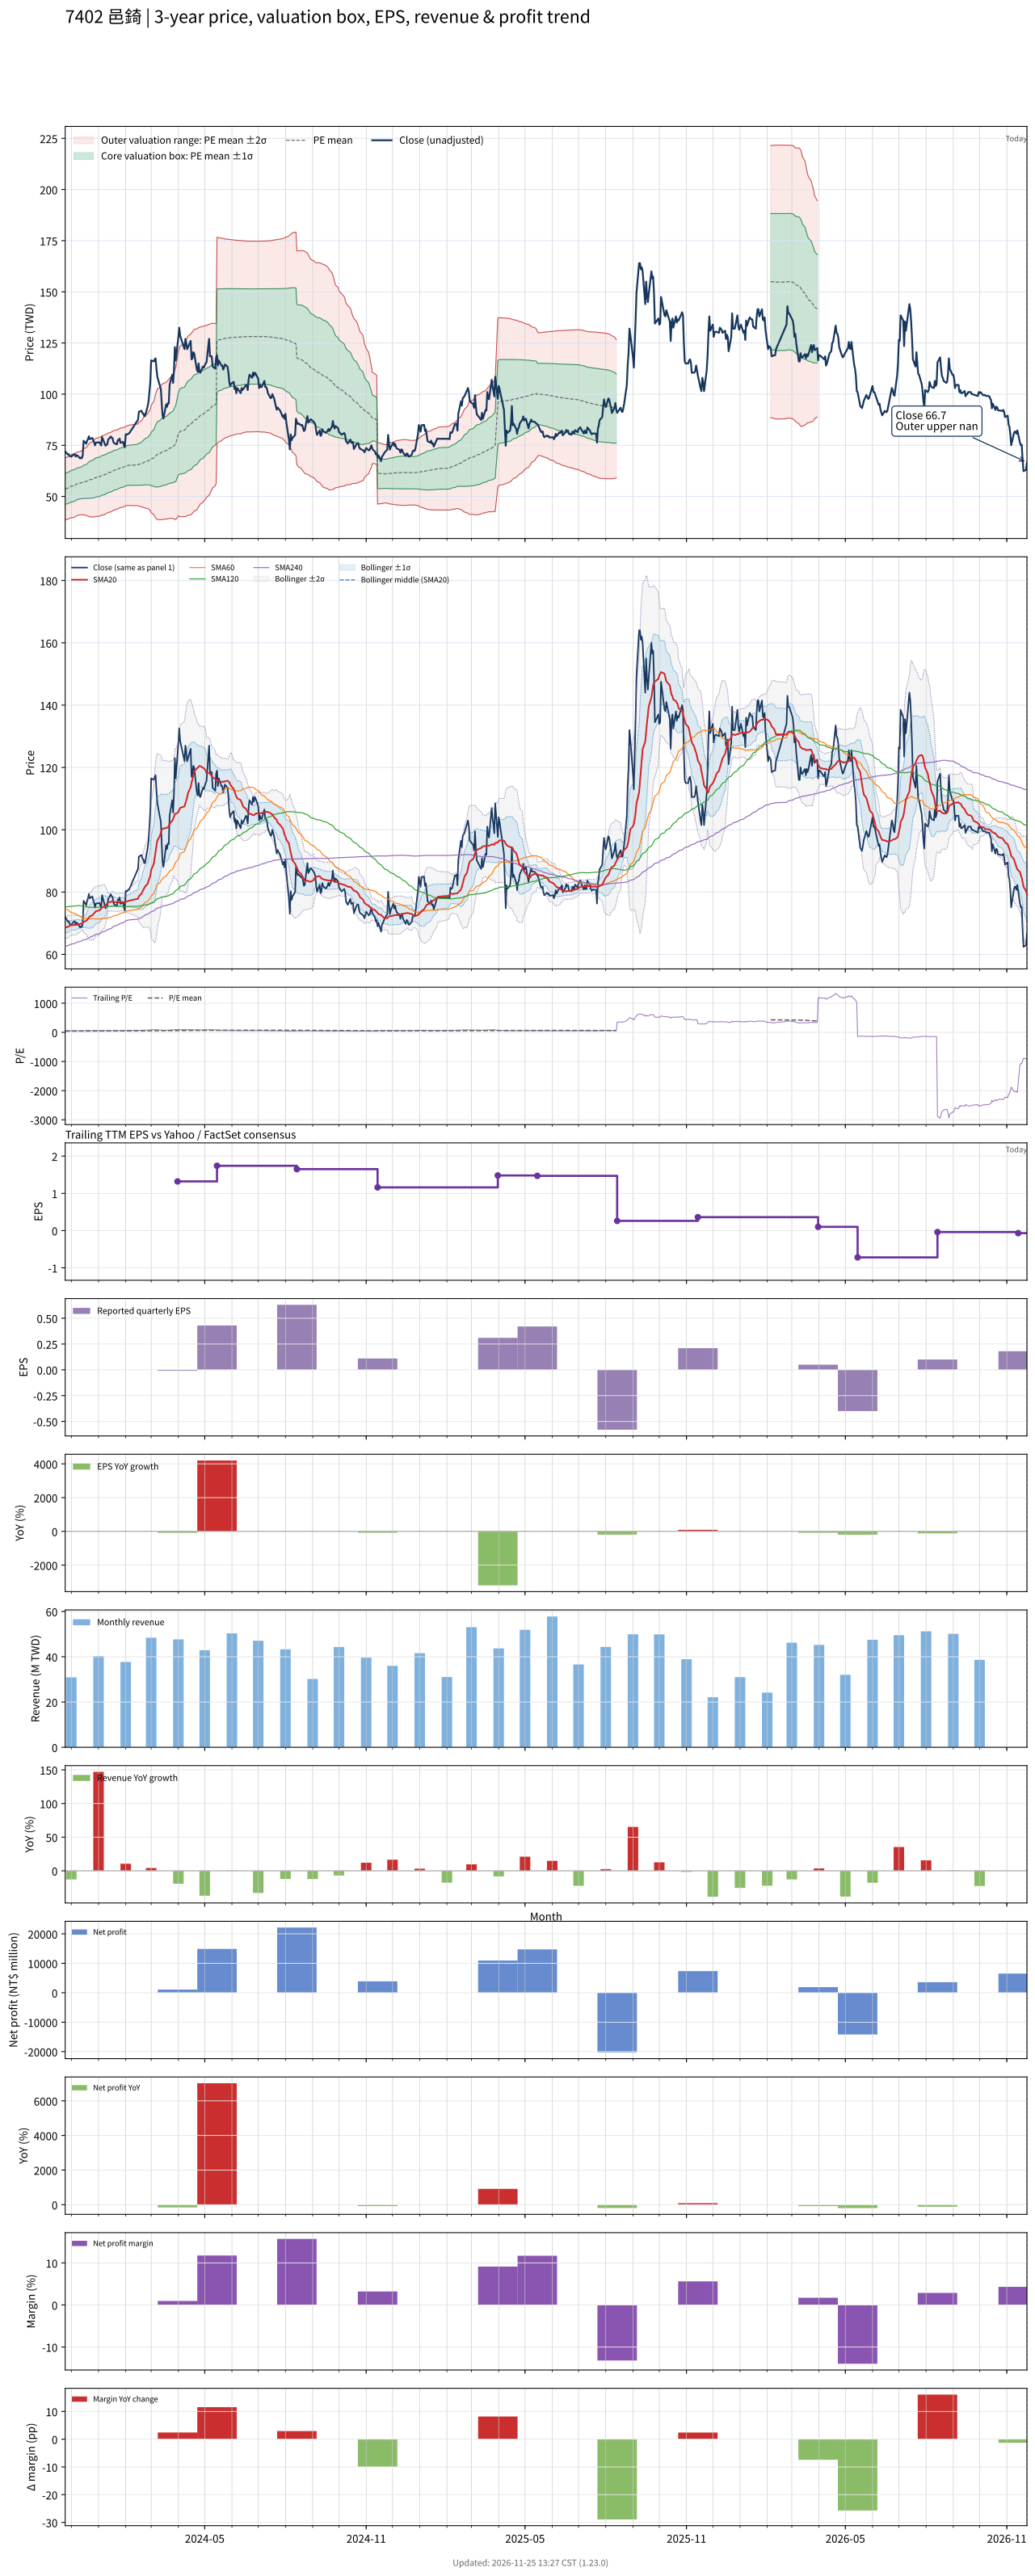

The file beside this chart, header and first rows:
# chart-version: skill-stock-dynamic-val…
date, close, available_date, period_end, eps, ttm_eps, pe, pe_mean, pe_std, price_m2, price_m1, price_mean, price_p1, price_p2, forward_eps, forward_pe, forward_pe_mean, forward_pe_std, forward_price_m2, forward_price_m1, forward_price_mean, forward_price_p1, forward_price_p2, sma20
2023-11-24, 72, 2023-11-14, 2023-09-30, 0.6, 1.25, 57.6, 43.06, 6.061, 38.68, 46.25, 53.83, 61.41, 68.98, , , , , , , , , , 68.75
2023-11-27, 70.5, 2023-11-14, 2023-09-30, 0.6, 1.25, 56.4, 43.27, 6.083, 38.88, 46.49, 54.09, 61.7, 69.3, , , , , , , , , , 68.79
2023-11-28, 70.7, 2023-11-14, 2023-09-30, 0.6, 1.25, 56.56, 43.48, 6.112, 39.07, 46.71, 54.35, 61.99, 69.63, , , , , , , , , , 68.97
2023-11-29, 69.8, 2023-11-14, 2023-09-30, 0.6, 1.25, 55.84, 43.68, 6.12, 39.3, 46.95, 54.6, 62.25, 69.9, , , , , , , , , , 69.14
2023-11-30, 69.6, 2023-11-14, 2023-09-30, 0.6, 1.25, 55.68, 43.87, 6.128, 39.52, 47.18, 54.84, 62.5, 70.16, , , , , , , , , , 69.3
2023-12-01, 69.5, 2023-11-14, 2023-09-30, 0.6, 1.25, 55.6, 44.04, 6.171, 39.62, 47.34, 55.05, 62.77, 70.48, , , , , , , , , , 69.35
2023-12-04, 70.6, 2023-11-14, 2023-09-30, 0.6, 1.25, 56.48, 44.22, 6.215, 39.74, 47.51, 55.28, 63.05, 70.82, , , , , , , , , , 69.43
2023-12-05, 70.6, 2023-11-14, 2023-09-30, 0.6, 1.25, 56.48, 44.42, 6.225, 39.96, 47.74, 55.53, 63.31, 71.09, , , , , , , , , , 69.44
2023-12-06, 69.5, 2023-11-14, 2023-09-30, 0.6, 1.25, 55.6, 44.61, 6.208, 40.25, 48.01, 55.77, 63.53, 71.29, , , , , , , , , , 69.42
2023-12-07, 70.2, 2023-11-14, 2023-09-30, 0.6, 1.25, 56.16, 44.81, 6.191, 40.54, 48.28, 56.02, 63.76, 71.49, , , , , , , , , , 69.5
2023-12-08, 70, 2023-11-14, 2023-09-30, 0.6, 1.25, 56, 45, 6.179, 40.81, 48.53, 56.26, 63.98, 71.7, , , , , , , , , , 69.66
2023-12-11, 68.6, 2023-11-14, 2023-09-30, 0.6, 1.25, 54.88, 45.17, 6.181, 41, 48.73, 56.46, 64.19, 71.91, , , , , , , , , , 69.75
2023-12-12, 69, 2023-11-14, 2023-09-30, 0.6, 1.25, 55.2, 45.3, 6.222, 41.07, 48.85, 56.63, 64.41, 72.18, , , , , , , , , , 69.86
2023-12-13, 68.7, 2023-11-14, 2023-09-30, 0.6, 1.25, 54.96, 45.44, 6.252, 41.17, 48.98, 56.8, 64.61, 72.43, , , , , , , , , , 69.9
2023-12-14, 70.2, 2023-11-14, 2023-09-30, 0.6, 1.25, 56.16, 45.55, 6.322, 41.14, 49.04, 56.94, 64.84, 72.75, , , , , , , , , , 70.01
2023-12-15, 77.2, 2023-11-14, 2023-09-30, 0.6, 1.25, 61.76, 45.71, 6.487, 40.92, 49.03, 57.14, 65.25, 73.36, , , , , , , , , , 70.48
2023-12-18, 75.8, 2023-11-14, 2023-09-30, 0.6, 1.25, 60.64, 45.87, 6.615, 40.81, 49.08, 57.34, 65.61, 73.88, , , , , , , , , , 70.73
2023-12-19, 77.3, 2023-11-14, 2023-09-30, 0.6, 1.25, 61.84, 46.01, 6.773, 40.58, 49.05, 57.52, 65.98, 74.45, , , , , , , , , , 71.07
2023-12-20, 78, 2023-11-14, 2023-09-30, 0.6, 1.25, 62.4, 46.18, 6.926, 40.41, 49.07, 57.73, 66.38, 75.04, , , , , , , , , , 71.41
2023-12-21, 79.4, 2023-11-14, 2023-09-30, 0.6, 1.25, 63.52, 46.36, 7.094, 40.22, 49.08, 57.95, 66.82, 75.69, , , , , , , , , , 71.86
2023-12-22, 78, 2023-11-14, 2023-09-30, 0.6, 1.25, 62.4, 46.54, 7.227, 40.1, 49.14, 58.17, 67.21, 76.24, , , , , , , , , , 72.16
2023-12-25, 78.6, 2023-11-14, 2023-09-30, 0.6, 1.25, 62.88, 46.72, 7.358, 40.01, 49.21, 58.4, 67.6, 76.8, , , , , , , , , , 72.56
2023-12-26, 77.3, 2023-11-14, 2023-09-30, 0.6, 1.25, 61.84, 46.9, 7.464, 39.97, 49.3, 58.63, 67.96, 77.29, , , , , , , , , , 72.89
2023-12-27, 76.5, 2023-11-14, 2023-09-30, 0.6, 1.25, 61.2, 47.09, 7.54, 40.01, 49.43, 58.86, 68.28, 77.71, , , , , , , , , , 73.23
2023-12-28, 75, 2023-11-14, 2023-09-30, 0.6, 1.25, 60, 47.27, 7.587, 40.12, 49.6, 59.09, 68.57, 78.05, , , , , , , , , , 73.5
2023-12-29, 76.3, 2023-11-14, 2023-09-30, 0.6, 1.25, 61.04, 47.46, 7.639, 40.23, 49.78, 59.33, 68.88, 78.43, , , , , , , , , , 73.84
2024-01-02, 76.5, 2023-11-14, 2023-09-30, 0.6, 1.25, 61.2, 47.66, 7.684, 40.36, 49.97, 59.58, 69.18, 78.79, , , , , , , , , , 74.14
2024-01-03, 75.8, 2023-11-14, 2023-09-30, 0.6, 1.25, 60.64, 47.87, 7.7, 40.58, 50.21, 59.83, 69.46, 79.08, , , , , , , , , , 74.39
2024-01-04, 74.9, 2023-11-14, 2023-09-30, 0.6, 1.25, 59.92, 48.06, 7.705, 40.81, 50.45, 60.08, 69.71, 79.34, , , , , , , , , , 74.67
2024-01-05, 79, 2023-11-14, 2023-09-30, 0.6, 1.25, 63.2, 48.28, 7.758, 40.96, 50.65, 60.35, 70.05, 79.75, , , , , , , , , , 75.11
2024-01-08, 75.9, 2023-11-14, 2023-09-30, 0.6, 1.25, 60.72, 48.48, 7.769, 41.18, 50.89, 60.6, 70.31, 80.02, , , , , , , , , , 75.4
2024-01-09, 74.8, 2023-11-14, 2023-09-30, 0.6, 1.25, 59.84, 48.68, 7.75, 41.47, 51.16, 60.85, 70.54, 80.22, , , , , , , , , , 75.71
2024-01-10, 75.3, 2023-11-14, 2023-09-30, 0.6, 1.25, 60.24, 48.88, 7.736, 41.76, 51.43, 61.1, 70.77, 80.44, , , , , , , , , , 76.03
2024-01-11, 75.5, 2023-11-14, 2023-09-30, 0.6, 1.25, 60.4, 49.07, 7.742, 41.98, 51.65, 61.33, 71.01, 80.69, , , , , , , , , , 76.36
2024-01-12, 77.8, 2023-11-14, 2023-09-30, 0.6, 1.25, 62.24, 49.28, 7.754, 42.21, 51.9, 61.6, 71.29, 80.98, , , , , , , , , , 76.75
2024-01-15, 79.3, 2023-11-14, 2023-09-30, 0.6, 1.25, 63.44, 49.5, 7.771, 42.45, 52.16, 61.88, 71.59, 81.3, , , , , , , , , , 76.85
2024-01-16, 78.6, 2023-11-14, 2023-09-30, 0.6, 1.25, 62.88, 49.71, 7.784, 42.68, 52.41, 62.14, 71.87, 81.6, , , , , , , , , , 76.99
2024-01-17, 78.5, 2023-11-14, 2023-09-30, 0.6, 1.25, 62.8, 49.93, 7.788, 42.94, 52.68, 62.41, 72.14, 81.88, , , , , , , , , , 77.05
2024-01-18, 76.5, 2023-11-14, 2023-09-30, 0.6, 1.25, 61.2, 50.12, 7.781, 43.2, 52.92, 62.65, 72.37, 82.1, , , , , , , , , , 76.97
2024-01-19, 76, 2023-11-14, 2023-09-30, 0.6, 1.25, 60.8, 50.3, 7.768, 43.46, 53.17, 62.88, 72.59, 82.3, , , , , , , , , , 76.81
2024-01-22, 75.5, 2023-11-14, 2023-09-30, 0.6, 1.25, 60.4, 50.48, 7.749, 43.73, 53.42, 63.11, 72.79, 82.48, , , , , , , , , , 76.68
2024-01-23, 77.6, 2023-11-14, 2023-09-30, 0.6, 1.25, 62.08, 50.68, 7.747, 43.98, 53.66, 63.35, 73.03, 82.71, , , , , , , , , , 76.63
2024-01-24, 77.5, 2023-11-14, 2023-09-30, 0.6, 1.25, 62, 50.87, 7.741, 44.23, 53.91, 63.59, 73.26, 82.94, , , , , , , , , , 76.64
2024-01-25, 78.3, 2023-11-14, 2023-09-30, 0.6, 1.25, 62.64, 51.04, 7.77, 44.38, 54.09, 63.8, 73.52, 83.23, , , , , , , , , , 76.73
2024-01-26, 76.2, 2023-11-14, 2023-09-30, 0.6, 1.25, 60.96, 51.21, 7.771, 44.58, 54.29, 64.01, 73.72, 83.43, , , , , , , , , , 76.79
2024-01-29, 76.7, 2023-11-14, 2023-09-30, 0.6, 1.25, 61.36, 51.38, 7.765, 44.81, 54.52, 64.22, 73.93, 83.63, , , , , , , , , , 76.81
2024-01-30, 74.9, 2023-11-14, 2023-09-30, 0.6, 1.25, 59.92, 51.53, 7.746, 45.05, 54.74, 64.42, 74.1, 83.78, , , , , , , , , , 76.73
2024-01-31, 74.1, 2023-11-14, 2023-09-30, 0.6, 1.25, 59.28, 51.69, 7.715, 45.32, 54.97, 64.61, 74.25, 83.9, , , , , , , , , , 76.64
2024-02-01, 80.4, 2023-11-14, 2023-09-30, 0.6, 1.25, 64.32, 51.89, 7.726, 45.55, 55.2, 64.86, 74.52, 84.18, , , , , , , , , , 76.92
2024-02-02, 80.2, 2023-11-14, 2023-09-30, 0.6, 1.25, 64.16, 52.04, 7.784, 45.6, 55.33, 65.06, 74.79, 84.52, , , , , , , , , , 76.98
2024-02-05, 80.9, 2023-11-14, 2023-09-30, 0.6, 1.25, 64.72, 52.2, 7.852, 45.62, 55.43, 65.25, 75.06, 84.88, , , , , , , , , , 77.23
2024-02-15, 87.5, 2023-11-14, 2023-09-30, 0.6, 1.25, 70, 52.39, 8, 45.49, 55.49, 65.49, 75.49, 85.49, , , , , , , , , , 77.86
2024-02-16, 91.4, 2023-11-14, 2023-09-30, 0.6, 1.25, 73.12, 52.61, 8.208, 45.24, 55.5, 65.76, 76.02, 86.28, , , , , , , , , , 78.67
2024-02-19, 91.9, 2023-11-14, 2023-09-30, 0.6, 1.25, 73.52, 52.83, 8.41, 45.01, 55.52, 66.03, 76.55, 87.06, , , , , , , , , , 79.49
2024-02-20, 90.7, 2023-11-14, 2023-09-30, 0.6, 1.25, 72.56, 53.03, 8.59, 44.81, 55.55, 66.29, 77.02, 87.76, , , , , , , , , , 80.14
2024-02-21, 90.6, 2023-11-14, 2023-09-30, 0.6, 1.25, 72.48, 53.23, 8.758, 44.65, 55.59, 66.54, 77.49, 88.44, , , , , , , , , , 80.7
2024-02-22, 89.3, 2023-11-14, 2023-09-30, 0.6, 1.25, 71.44, 53.42, 8.904, 44.52, 55.65, 66.78, 77.91, 89.04, , , , , , , , , , 81.23
2024-02-23, 89.3, 2023-11-14, 2023-09-30, 0.6, 1.25, 71.44, 53.58, 9.054, 44.34, 55.66, 66.98, 78.3, 89.61, , , , , , , , , , 81.78
2024-02-26, 94.1, 2023-11-14, 2023-09-30, 0.6, 1.25, 75.28, 53.81, 9.256, 44.12, 55.69, 67.26, 78.83, 90.4, , , , , , , , , , 82.66
... 667 more rows
